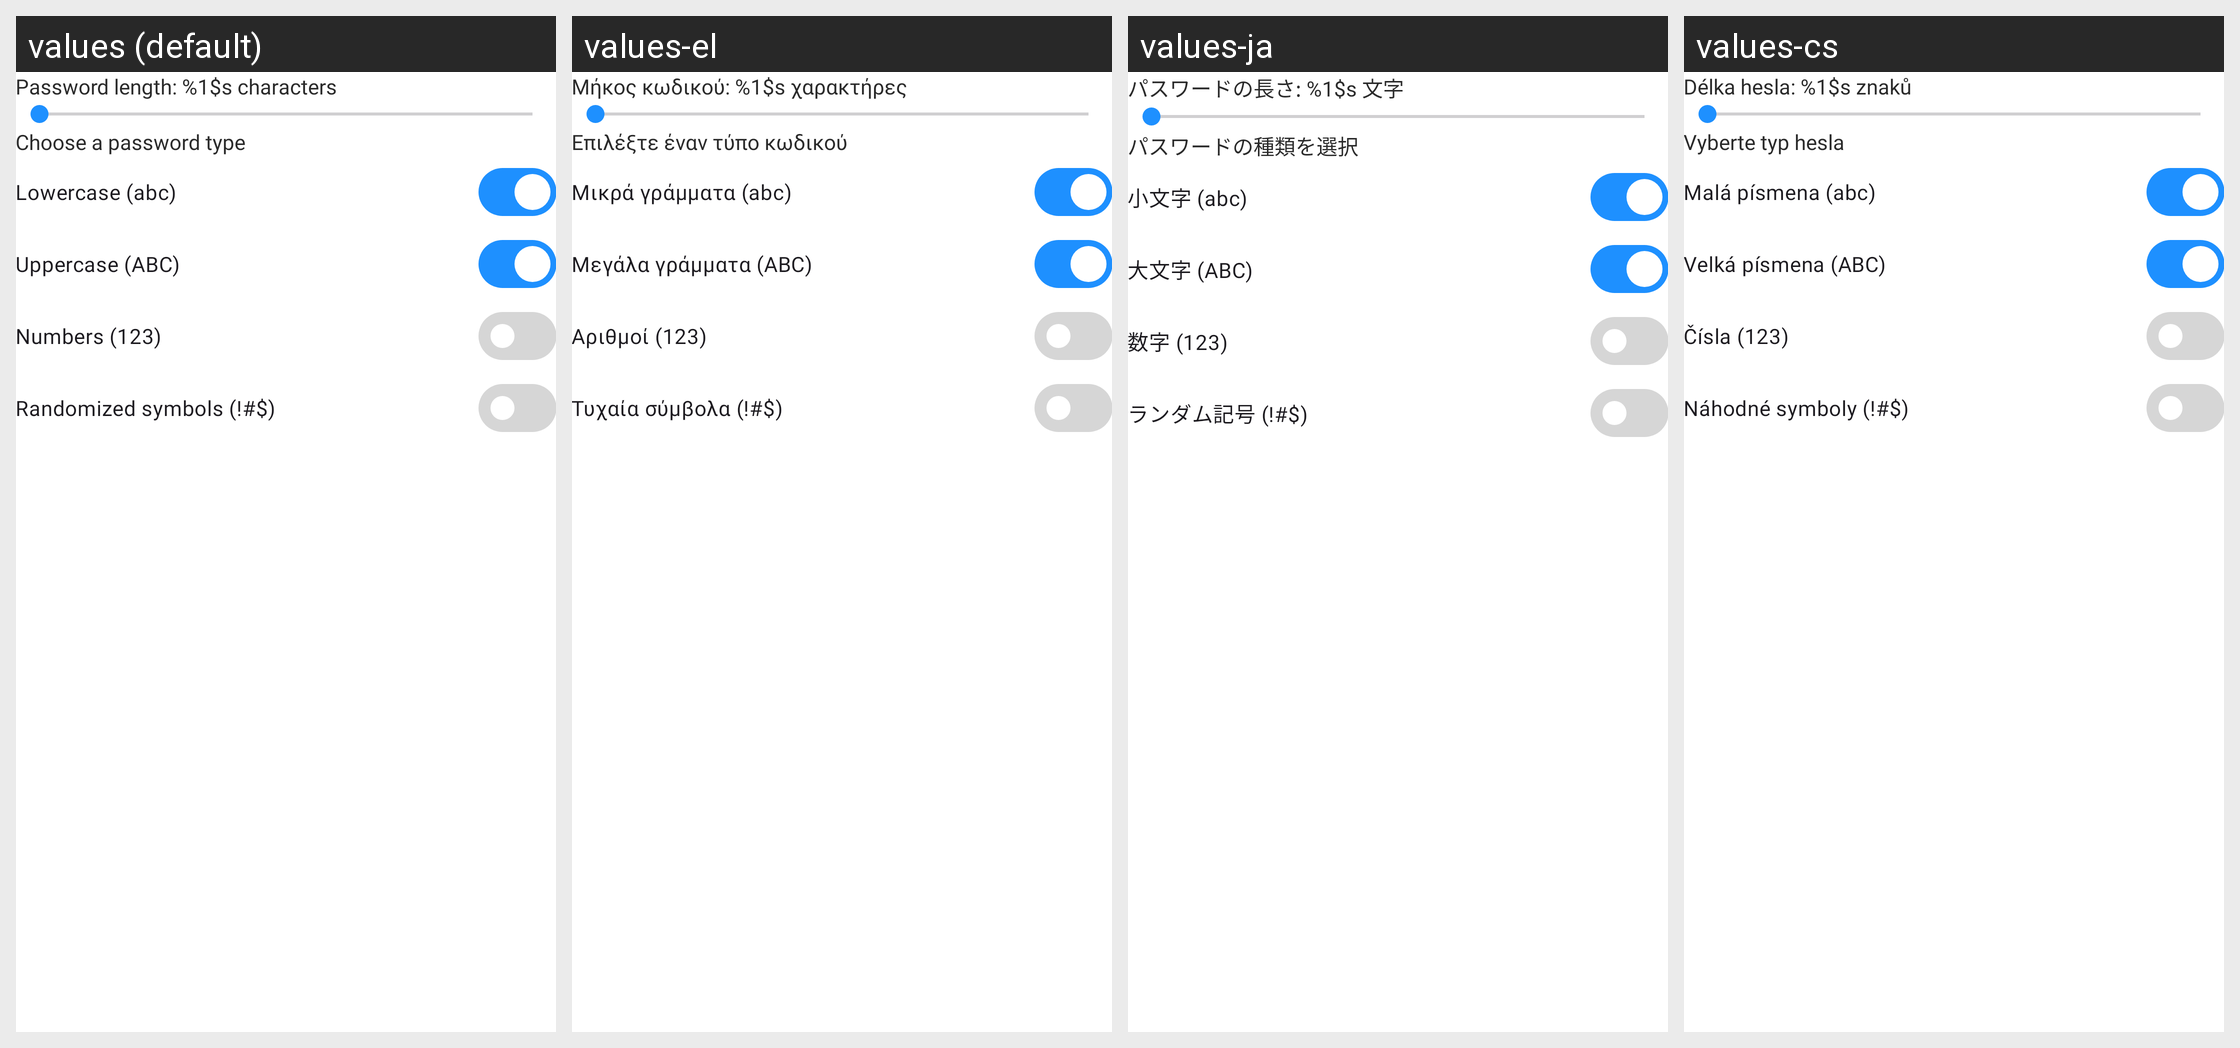

The same Android screen rendered under several of its app's locales, left to right. List the strings drawn on it with the default value and each locale's translation.
Android screen res/layout/dialog_password_generation.xml rendered under 4 locales, left to right: values (default), values-el, values-ja, values-cs. Device: Nexus 5 (rendered at 1080×1920; each locale shown at half size, 540×960, under a caption strip naming it); theme Theme.Authenticator.
Other locales in the repository, not shown: values-af, values-ar, values-da, values-de, values-es, values-fa, values-hi, values-in, values-it, values-ko, values-ms, values-nl, values-no, values-pt, values-ru, values-th, values-tr, values-vi, values-zh.
Strings drawn on this screen, with the default value and each locale's value (text and hints the layout hard-codes, and strings that could not be matched under every locale, appear in the picture but are not listed):

password_length_characters
  values: Password length: %1$s characters
  values-el: Μήκος κωδικού: %1$s χαρακτήρες
  values-ja: パスワードの長さ: %1$s 文字
  values-cs: Délka hesla: %1$s znaků

choose_a_password_type
  values: Choose a password type
  values-el: Επιλέξτε έναν τύπο κωδικού
  values-ja: パスワードの種類を選択
  values-cs: Vyberte typ hesla

lowercase_abc
  values: Lowercase (abc)
  values-el: Μικρά γράμματα (abc)
  values-ja: 小文字 (abc)
  values-cs: Malá písmena (abc)

uppercase_abc
  values: Uppercase (ABC)
  values-el: Μεγάλα γράμματα (ABC)
  values-ja: 大文字 (ABC)
  values-cs: Velká písmena (ABC)

numbers_123
  values: Numbers (123)
  values-el: Αριθμοί (123)
  values-ja: 数字 (123)
  values-cs: Čísla (123)

randomized_symbols
  values: Randomized symbols (!#$)
  values-el: Τυχαία σύμβολα (!#$)
  values-ja: ランダム記号 (!#$)
  values-cs: Náhodné symboly (!#$)
